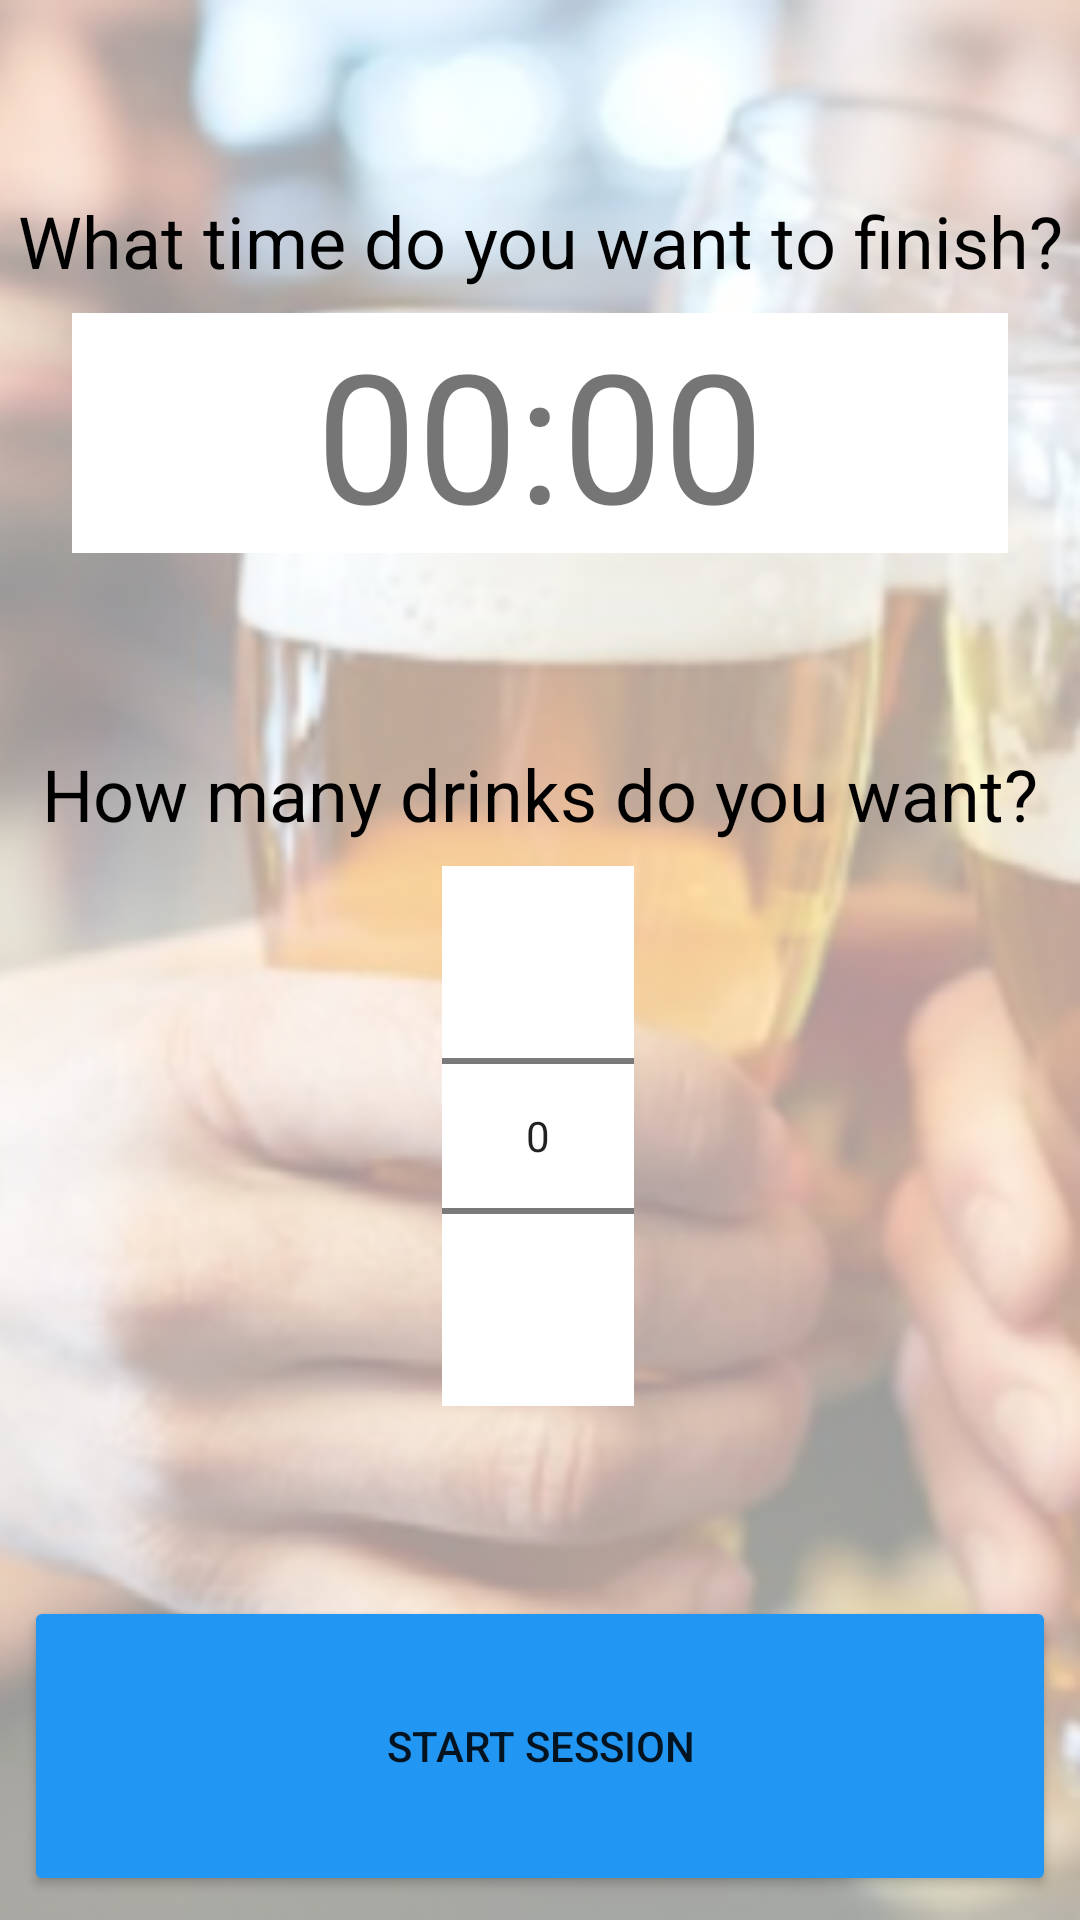

Here is an Android app screen rendered from its layout file. Give the layout XML and the strings, colors and styles it references.
<!-- AndroidManifest.xml: application theme AppTheme -->
<!-- res/layout/content_start.xml -->
<?xml version="1.0" encoding="utf-8"?>
<androidx.constraintlayout.widget.ConstraintLayout xmlns:android="http://schemas.android.com/apk/res/android"
    xmlns:app="http://schemas.android.com/apk/res-auto"
    xmlns:tools="http://schemas.android.com/tools"
    android:layout_width="match_parent"
    android:layout_height="match_parent"
    app:layout_behavior="@string/appbar_scrolling_view_behavior"
    tools:context=".MainActivity"
    tools:showIn="@layout/activity_start"
    android:background="@drawable/bg">

    <NumberPicker
        android:id="@+id/np"
        android:layout_width="wrap_content"
        android:layout_height="wrap_content"
        android:layout_marginStart="8dp"
        android:layout_marginTop="8dp"
        android:layout_marginEnd="8dp"
        android:background="#FFF"
        android:theme="@style/NumberPickerText"
        app:layout_constraintEnd_toEndOf="parent"
        app:layout_constraintHorizontal_bias="0.498"
        app:layout_constraintStart_toStartOf="parent"
        app:layout_constraintTop_toBottomOf="@+id/textView2" />

    <TextView
        android:id="@+id/txt_finish_time"
        android:layout_width="0dp"
        android:layout_height="wrap_content"
        android:layout_marginStart="24dp"
        android:layout_marginTop="8dp"
        android:layout_marginEnd="24dp"
        android:background="#FFF"
        android:gravity="center_horizontal"
        android:text="@string/finish_time_default"
        android:textSize="60sp"
        app:layout_constraintEnd_toEndOf="parent"
        app:layout_constraintStart_toStartOf="parent"
        app:layout_constraintTop_toBottomOf="@+id/textView" />

    <TextView
        android:id="@+id/textView"
        android:layout_width="wrap_content"
        android:layout_height="wrap_content"
        android:layout_marginTop="64dp"
        android:text="@string/finish_time_label"
        android:textColor="#000000"
        android:textSize="24sp"
        app:layout_constraintEnd_toEndOf="parent"
        app:layout_constraintStart_toStartOf="parent"
        app:layout_constraintTop_toTopOf="parent" />

    <TextView
        android:id="@+id/textView2"
        android:layout_width="wrap_content"
        android:layout_height="wrap_content"
        android:layout_marginTop="64dp"
        android:text="@string/target_label"
        android:textColor="#000000"
        android:textSize="24sp"
        app:layout_constraintEnd_toEndOf="parent"
        app:layout_constraintStart_toStartOf="parent"
        app:layout_constraintTop_toBottomOf="@+id/txt_finish_time" />

    <Button
        android:id="@+id/button_start"
        android:layout_width="0dp"
        android:layout_height="100dp"
        android:layout_marginStart="8dp"
        android:layout_marginEnd="8dp"
        android:layout_marginBottom="8dp"
        android:backgroundTint="#2196F3"
        android:text="@string/start_button_text"
        app:layout_constraintBottom_toBottomOf="parent"
        app:layout_constraintEnd_toEndOf="parent"
        app:layout_constraintStart_toStartOf="parent" />

</androidx.constraintlayout.widget.ConstraintLayout>
<!-- res/layout/activity_start.xml (included above) -->
<?xml version="1.0" encoding="utf-8"?>
<androidx.coordinatorlayout.widget.CoordinatorLayout xmlns:android="http://schemas.android.com/apk/res/android"
    xmlns:app="http://schemas.android.com/apk/res-auto"
    xmlns:tools="http://schemas.android.com/tools"
    android:layout_width="match_parent"
    android:layout_height="match_parent"
    tools:context=".MainActivity">

    <com.google.android.material.appbar.AppBarLayout
        android:layout_width="match_parent"
        android:layout_height="wrap_content"
        android:theme="@style/AppTheme.AppBarOverlay">

        <androidx.appcompat.widget.Toolbar
            android:id="@+id/toolbar"
            android:layout_width="match_parent"
            android:layout_height="?attr/actionBarSize"
            android:background="#673AB7"
            app:popupTheme="@style/AppTheme.PopupOverlay" />

    </com.google.android.material.appbar.AppBarLayout>

    <include layout="@layout/content_start" />

</androidx.coordinatorlayout.widget.CoordinatorLayout>
<!-- resources referenced by this layout -->
<resources>
  <!-- drawable bg (drawable) -->
  <?xml version="1.0" encoding="utf-8"?>
  <bitmap xmlns:android="http://schemas.android.com/apk/res/android"
      android:src="@drawable/beers_bg" android:alpha="0.4"/>
  <string name="finish_time_default">00:00</string>
  <string name="finish_time_label">What time do you want to finish?</string>
  <string name="start_button_text">Start Session</string>
  <string name="target_label">How many drinks do you want?</string>
  <!-- drawable beers_bg: png bitmap (drawable, 228201 bytes) -->
</resources>
